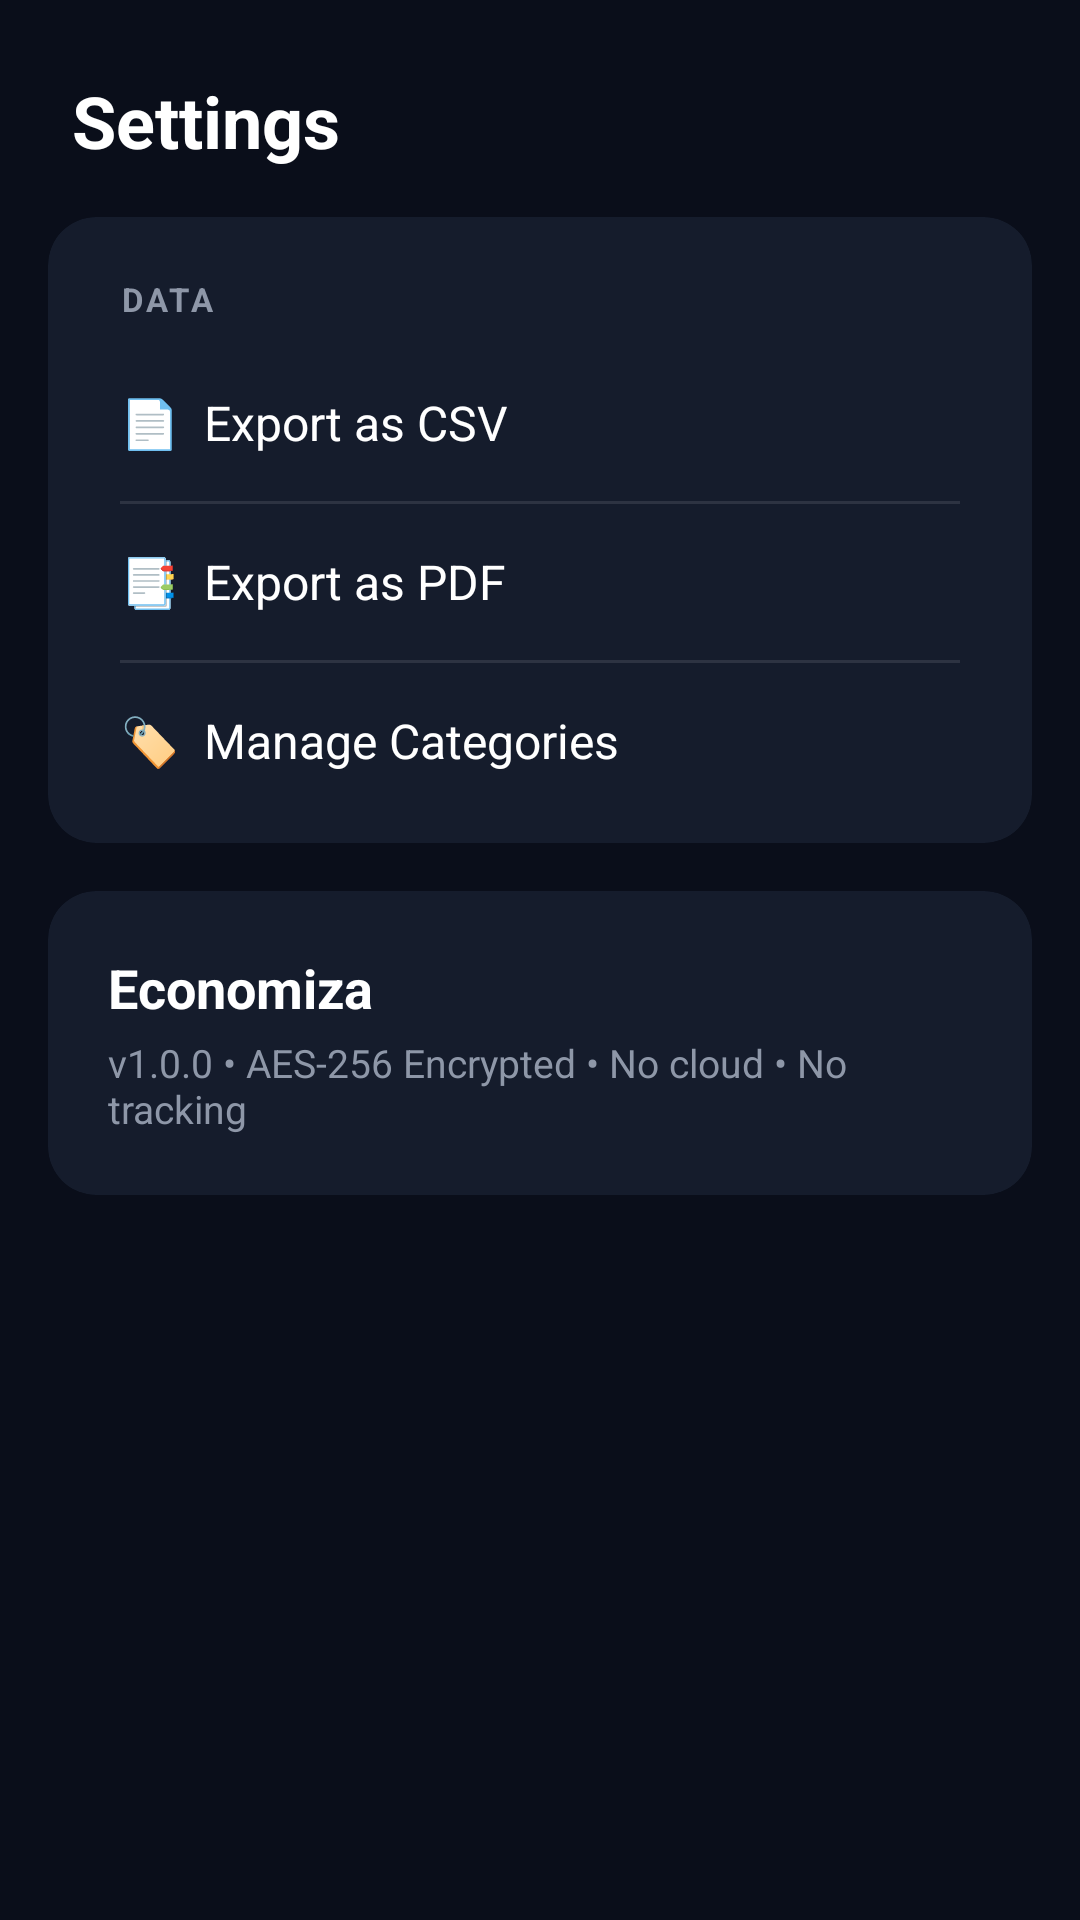

Produce the Android XML layout that renders to this screen, including the resource entries it uses.
<!-- AndroidManifest.xml: application theme Theme.Economiza -->
<!-- res/layout/fragment_settings.xml -->
<?xml version="1.0" encoding="utf-8"?>
<androidx.core.widget.NestedScrollView xmlns:android="http://schemas.android.com/apk/res/android"
    xmlns:app="http://schemas.android.com/apk/res-auto"
    android:layout_width="match_parent"
    android:layout_height="match_parent"
    android:background="@color/background_deep">

    <LinearLayout
        android:layout_width="match_parent"
        android:layout_height="wrap_content"
        android:orientation="vertical"
        android:paddingBottom="88dp">

        <TextView
            android:layout_width="wrap_content"
            android:layout_height="wrap_content"
            android:layout_marginStart="24dp"
            android:layout_marginTop="24dp"
            android:text="Settings"
            android:textColor="@color/white"
            android:textSize="24sp"
            android:textStyle="bold" />


        
        <com.google.android.material.card.MaterialCardView
            android:layout_width="match_parent"
            android:layout_height="wrap_content"
            android:layout_marginStart="16dp"
            android:layout_marginTop="16dp"
            android:layout_marginEnd="16dp"
            app:cardBackgroundColor="@color/card_background"
            app:cardCornerRadius="16dp"
            app:cardElevation="0dp"
            app:strokeWidth="0dp">

            <LinearLayout
                android:layout_width="match_parent"
                android:layout_height="wrap_content"
                android:orientation="vertical"
                android:padding="8dp">

                <TextView
                    android:layout_width="wrap_content"
                    android:layout_height="wrap_content"
                    android:layout_marginStart="16dp"
                    android:layout_marginTop="12dp"
                    android:layout_marginBottom="8dp"
                    android:text="DATA"
                    android:textColor="@color/text_secondary"
                    android:textSize="11sp"
                    android:textStyle="bold"
                    android:letterSpacing="0.1" />

                <TextView
                    android:id="@+id/btn_export_csv"
                    android:layout_width="match_parent"
                    android:layout_height="52dp"
                    android:gravity="center_vertical"
                    android:paddingHorizontal="16dp"
                    android:text="📄  Export as CSV"
                    android:textColor="@color/white"
                    android:textSize="16sp" />

                <View android:layout_width="match_parent" android:layout_height="1dp"
                    android:background="#1AFFFFFF" android:layout_marginHorizontal="16dp"/>

                <TextView
                    android:id="@+id/btn_export_pdf"
                    android:layout_width="match_parent"
                    android:layout_height="52dp"
                    android:gravity="center_vertical"
                    android:paddingHorizontal="16dp"
                    android:text="📑  Export as PDF"
                    android:textColor="@color/white"
                    android:textSize="16sp" />

                <View android:layout_width="match_parent" android:layout_height="1dp"
                    android:background="#1AFFFFFF" android:layout_marginHorizontal="16dp"/>

                <TextView
                    android:id="@+id/btn_manage_categories"
                    android:layout_width="match_parent"
                    android:layout_height="52dp"
                    android:gravity="center_vertical"
                    android:paddingHorizontal="16dp"
                    android:text="🏷️  Manage Categories"
                    android:textColor="@color/white"
                    android:textSize="16sp" />

            </LinearLayout>

        </com.google.android.material.card.MaterialCardView>

        
        <com.google.android.material.card.MaterialCardView
            android:layout_width="match_parent"
            android:layout_height="wrap_content"
            android:layout_marginStart="16dp"
            android:layout_marginTop="16dp"
            android:layout_marginEnd="16dp"
            app:cardBackgroundColor="@color/card_background"
            app:cardCornerRadius="16dp"
            app:cardElevation="0dp"
            app:strokeWidth="0dp">

            <LinearLayout
                android:layout_width="match_parent"
                android:layout_height="wrap_content"
                android:orientation="vertical"
                android:padding="20dp">

                <TextView
                    android:layout_width="wrap_content"
                    android:layout_height="wrap_content"
                    android:text="Economiza"
                    android:textColor="@color/white"
                    android:textSize="18sp"
                    android:textStyle="bold" />

                <TextView
                    android:layout_width="wrap_content"
                    android:layout_height="wrap_content"
                    android:layout_marginTop="4dp"
                    android:text="v1.0.0 • AES-256 Encrypted • No cloud • No tracking"
                    android:textColor="@color/text_secondary"
                    android:textSize="13sp" />

            </LinearLayout>

        </com.google.android.material.card.MaterialCardView>

    </LinearLayout>
</androidx.core.widget.NestedScrollView>
<!-- resources referenced by this layout -->
<resources>
  <color name="background_deep">#0A0E1A</color>
  <color name="card_background">#151C2C</color>
  <color name="text_secondary">#8E97A8</color>
  <color name="white">#FFFFFFFF</color>
  <style name="Theme.Economiza" parent="Base.Theme.Economiza" />
  <style name="Base.Theme.Economiza" parent="Theme.Material3.DayNight.NoActionBar">
          
          
      </style>
</resources>
